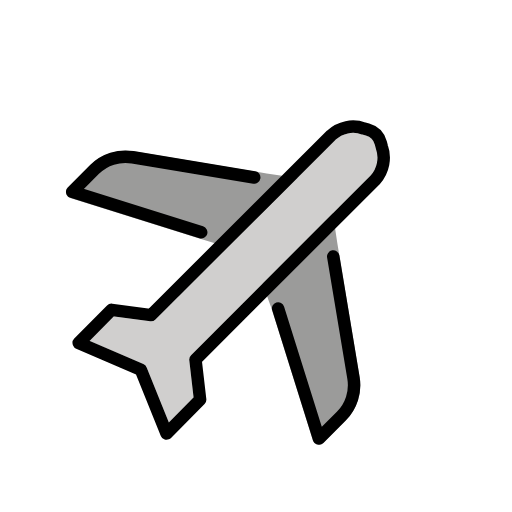
t = 0.00 s
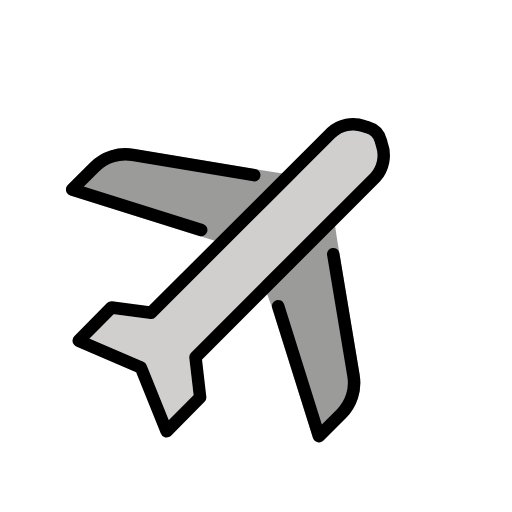
t = 0.48 s
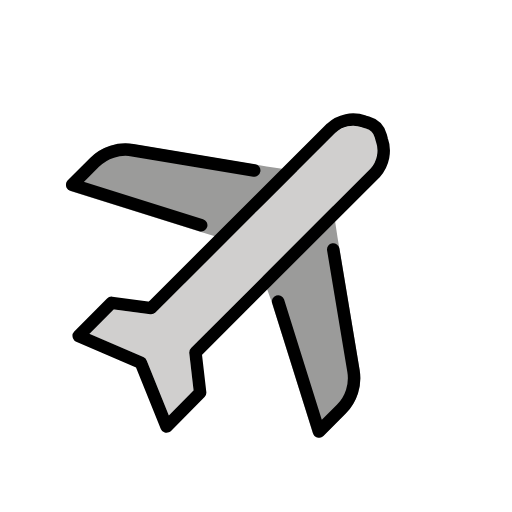
t = 1.43 s
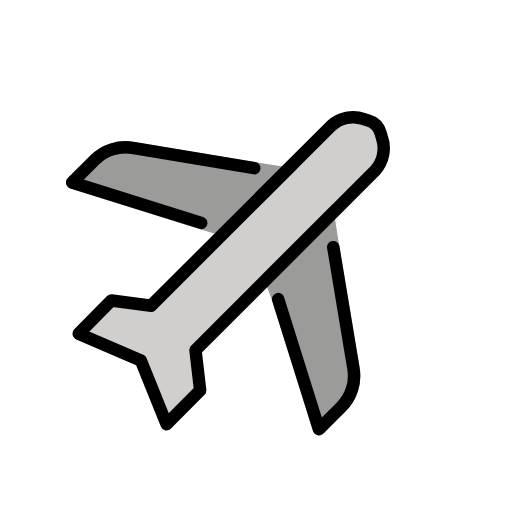
t = 1.90 s
t = 2.38 s: frame unchanged from t = 1.43 s, image omitted
t = 3.33 s: frame unchanged from t = 0.48 s, image omitted

The animated SVG that drew these frames (rendered in a browser with its animation timeline set to each time). Animation: 1 SMIL element (animateTransform=1); one cycle of 3.80 s, repeats indefinitely.

<?xml version='1.0' encoding='utf-8'?>
<svg xmlns="http://www.w3.org/2000/svg" id="emoji" viewBox="-5 -5 82 82" version="1.1" width="200" height="200" role="img">
  <title>OpenMoji: airplane</title><g><g id="color">
    <path fill="#9B9B9A" d="M43.2237,23.5985L37.7003,22.78l-21.3-3.547c-2.5478-0.4214-5.1427,0.4102-6.971,2.234l-3.579,3.573 c-0.3903,0.3907-0.3901,1.0238,0.0005,1.4142c0.114,0.1139,0.2538,0.1986,0.4075,0.2468l20.929,6.568l3.8119,1.1561" />
    <path fill="#9B9B9A" d="M36.1513,37.924l2.394,6.663l6.575,20.954c0.1654,0.527,0.7266,0.8201,1.2535,0.6548 c0.1538-0.0482,0.2936-0.1329,0.4075-0.2468l3.578-3.578c1.8248-1.8278,2.6569-4.4229,2.235-6.971l-3.549-21.311l-0.893-5.915 L36.1513,37.924z" />
    <path fill="#D0CFCE" d="M9.3413,49.6l8.619,3.716c0.2418,0.1044,0.4326,0.2998,0.531,0.544l3.5481,8.8l3.9609-4.01l-0.691-5.951 c-0.0351-0.3033,0.0702-0.606,0.286-0.822l28.8-28.794c1.0236-1.2048,1.3221-2.8662,0.782-4.352l0,0l-0.157-0.585 c-0.1859-0.6966-0.7258-1.2433-1.42-1.438l-0.579-0.159c-1.4628-0.5363-3.102-0.2238-4.265,0.813l-28.856,28.812 c-0.2199,0.2198-0.5297,0.3248-0.838,0.284l-5.846-0.776L9.3413,49.6z" />
  </g>
  <g id="hair" />
  <g id="skin" />
  <g id="skin-shadow" />
  <g id="line">
    <path fill="none" stroke="#000000" stroke-linecap="round" stroke-linejoin="round" stroke-width="2" d="M48.3723,36.082 l3.243,19.472c0.3715,2.2297-0.3566,4.5016-1.955,6.1l-3.578,3.578l-6.534-20.824" />
    <path fill="none" stroke="#000000" stroke-linecap="round" stroke-linejoin="round" stroke-width="2" d="M27.2233,32.2 l-20.659-6.482l3.578-3.578c1.5985-1.5984,3.8703-2.3265,6.1001-1.955l19.472,3.243" />
    <path fill="none" stroke="#000000" stroke-linejoin="round" stroke-width="2" d="M56.1423,18.469l-0.158-0.585 c-0.2797-1.0374-1.0847-1.8511-2.119-2.142l-0.579-0.159c-1.8103-0.6506-3.8324-0.2362-5.241,1.074l-28.853,28.808l-6.339-0.842 l-5.253,5.312l9.964,4.3l0,0l4.1171,10.206l5.371-5.428l-0.747-6.428l28.8-28.795C56.3978,22.3393,56.7954,20.2989,56.1423,18.469z" />
  </g>
<animateTransform attributeName="transform" type="translate" values="0 0;0 -1.5;0 0" dur="3.8s" repeatCount="indefinite" /></g></svg>
